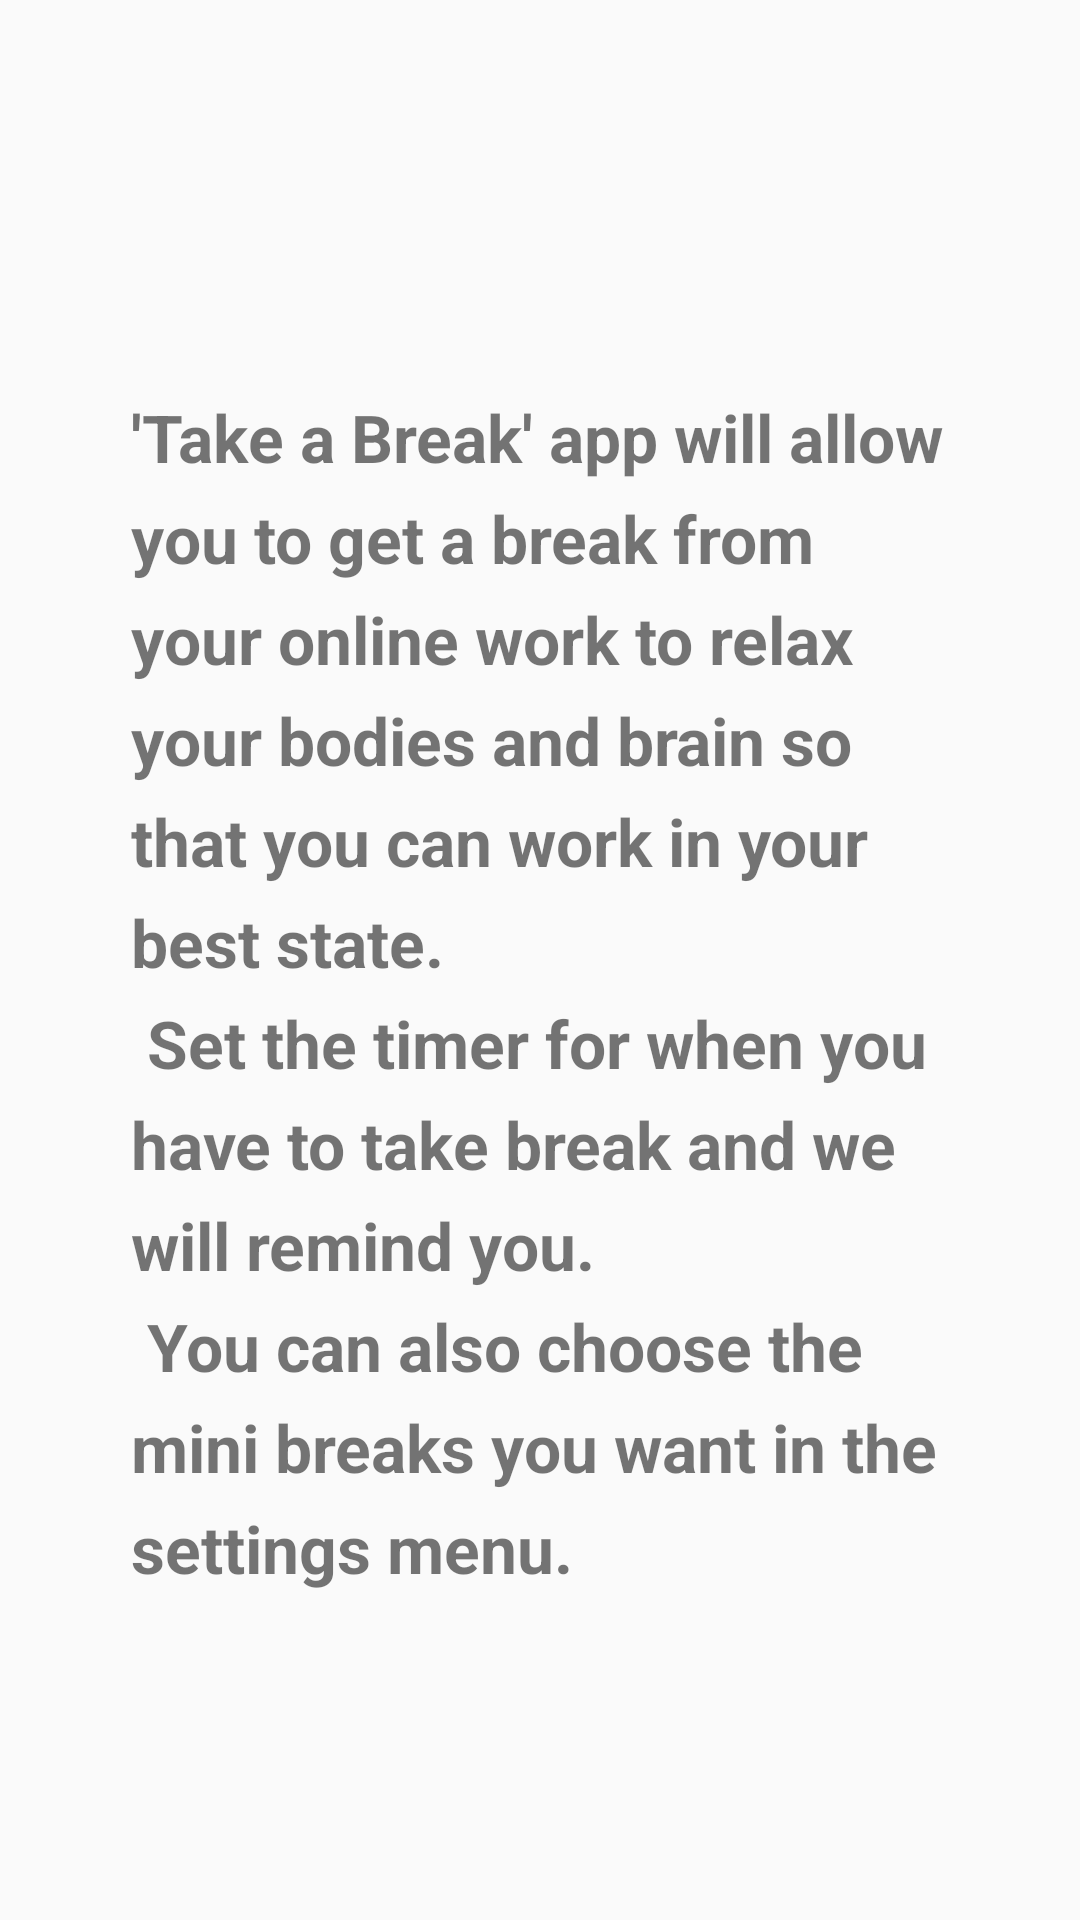

Write the Android layout XML for this screen, with the resource values it uses.
<!-- AndroidManifest.xml: application theme Theme.BreakTab -->
<!-- res/layout/activity_info.xml -->
<?xml version="1.0" encoding="utf-8"?>
<androidx.constraintlayout.widget.ConstraintLayout xmlns:android="http://schemas.android.com/apk/res/android"
    xmlns:app="http://schemas.android.com/apk/res-auto"
    xmlns:tools="http://schemas.android.com/tools"
    android:layout_width="match_parent"
    android:layout_height="match_parent"
    tools:context=".Info">

    <TextView
        android:id="@+id/textView4"
        android:layout_width="273dp"
        android:layout_height="468dp"
        android:layout_marginStart="80dp"
        android:layout_marginTop="131dp"
        android:layout_marginEnd="80dp"
        android:layout_marginBottom="132dp"
        android:lineSpacingExtra="8sp"
        android:text="@string/take_a_break_app_will_allow_you_to_get_a_break_from_your_online_work_to_relax_your_bodies_and_brain_so_that_you_can_work_in_your_best_state_n_set_the_timer_for_when_you_have_to_take_break_and_we_will_remind_you_n_you_can_also_choose_the_mini_breaks_you_want_in_the_settings_menu"
        android:textAlignment="viewStart"
        android:textSize="22sp"
        android:textStyle="bold"
        app:layout_constraintBottom_toBottomOf="parent"
        app:layout_constraintEnd_toEndOf="parent"
        app:layout_constraintStart_toStartOf="parent"
        app:layout_constraintTop_toTopOf="parent"
        app:layout_constraintVertical_bias="0.0" />



</androidx.constraintlayout.widget.ConstraintLayout>
<!-- resources referenced by this layout -->
<resources>
  <string name="take_a_break_app_will_allow_you_to_get_a_break_from_your_online_work_to_relax_your_bodies_and_brain_so_that_you_can_work_in_your_best_state_n_set_the_timer_for_when_you_have_to_take_break_and_we_will_remind_you_n_you_can_also_choose_the_mini_breaks_you_want_in_the_settings_menu">\'Take a Break\' app will allow you to get a break from your online work to relax your bodies and brain so that you can work in your best state.\n Set the timer for when you have to take break and we will remind you.\n You can also choose the mini breaks you want in the settings menu.</string>
  <style name="Theme.BreakTab" parent="Theme.AppCompat.DayNight.NoActionBar">
          
          <item name="colorPrimary">@color/purple_500</item>
          <item name="colorPrimaryVariant">@color/purple_700</item>
          <item name="colorOnPrimary">@color/white</item>
          
          <item name="colorSecondary">@color/teal_200</item>
          <item name="colorSecondaryVariant">@color/teal_700</item>
          <item name="colorOnSecondary">@color/black</item>
          
          <item name="android:statusBarColor" tools:targetApi="l">?attr/colorPrimaryVariant</item>
          
      </style>
  <!-- not gathered from this repository: default colours our renderer supplied (Android Studio template values) -->
  <color name="purple_500">#FF6200EE</color>
  <color name="purple_700">#FF3700B3</color>
  <color name="teal_200">#FF03DAC5</color>
  <color name="teal_700">#FF018786</color>
  <color name="black">#FF000000</color>
  <color name="white">#FFFFFFFF</color>
</resources>
